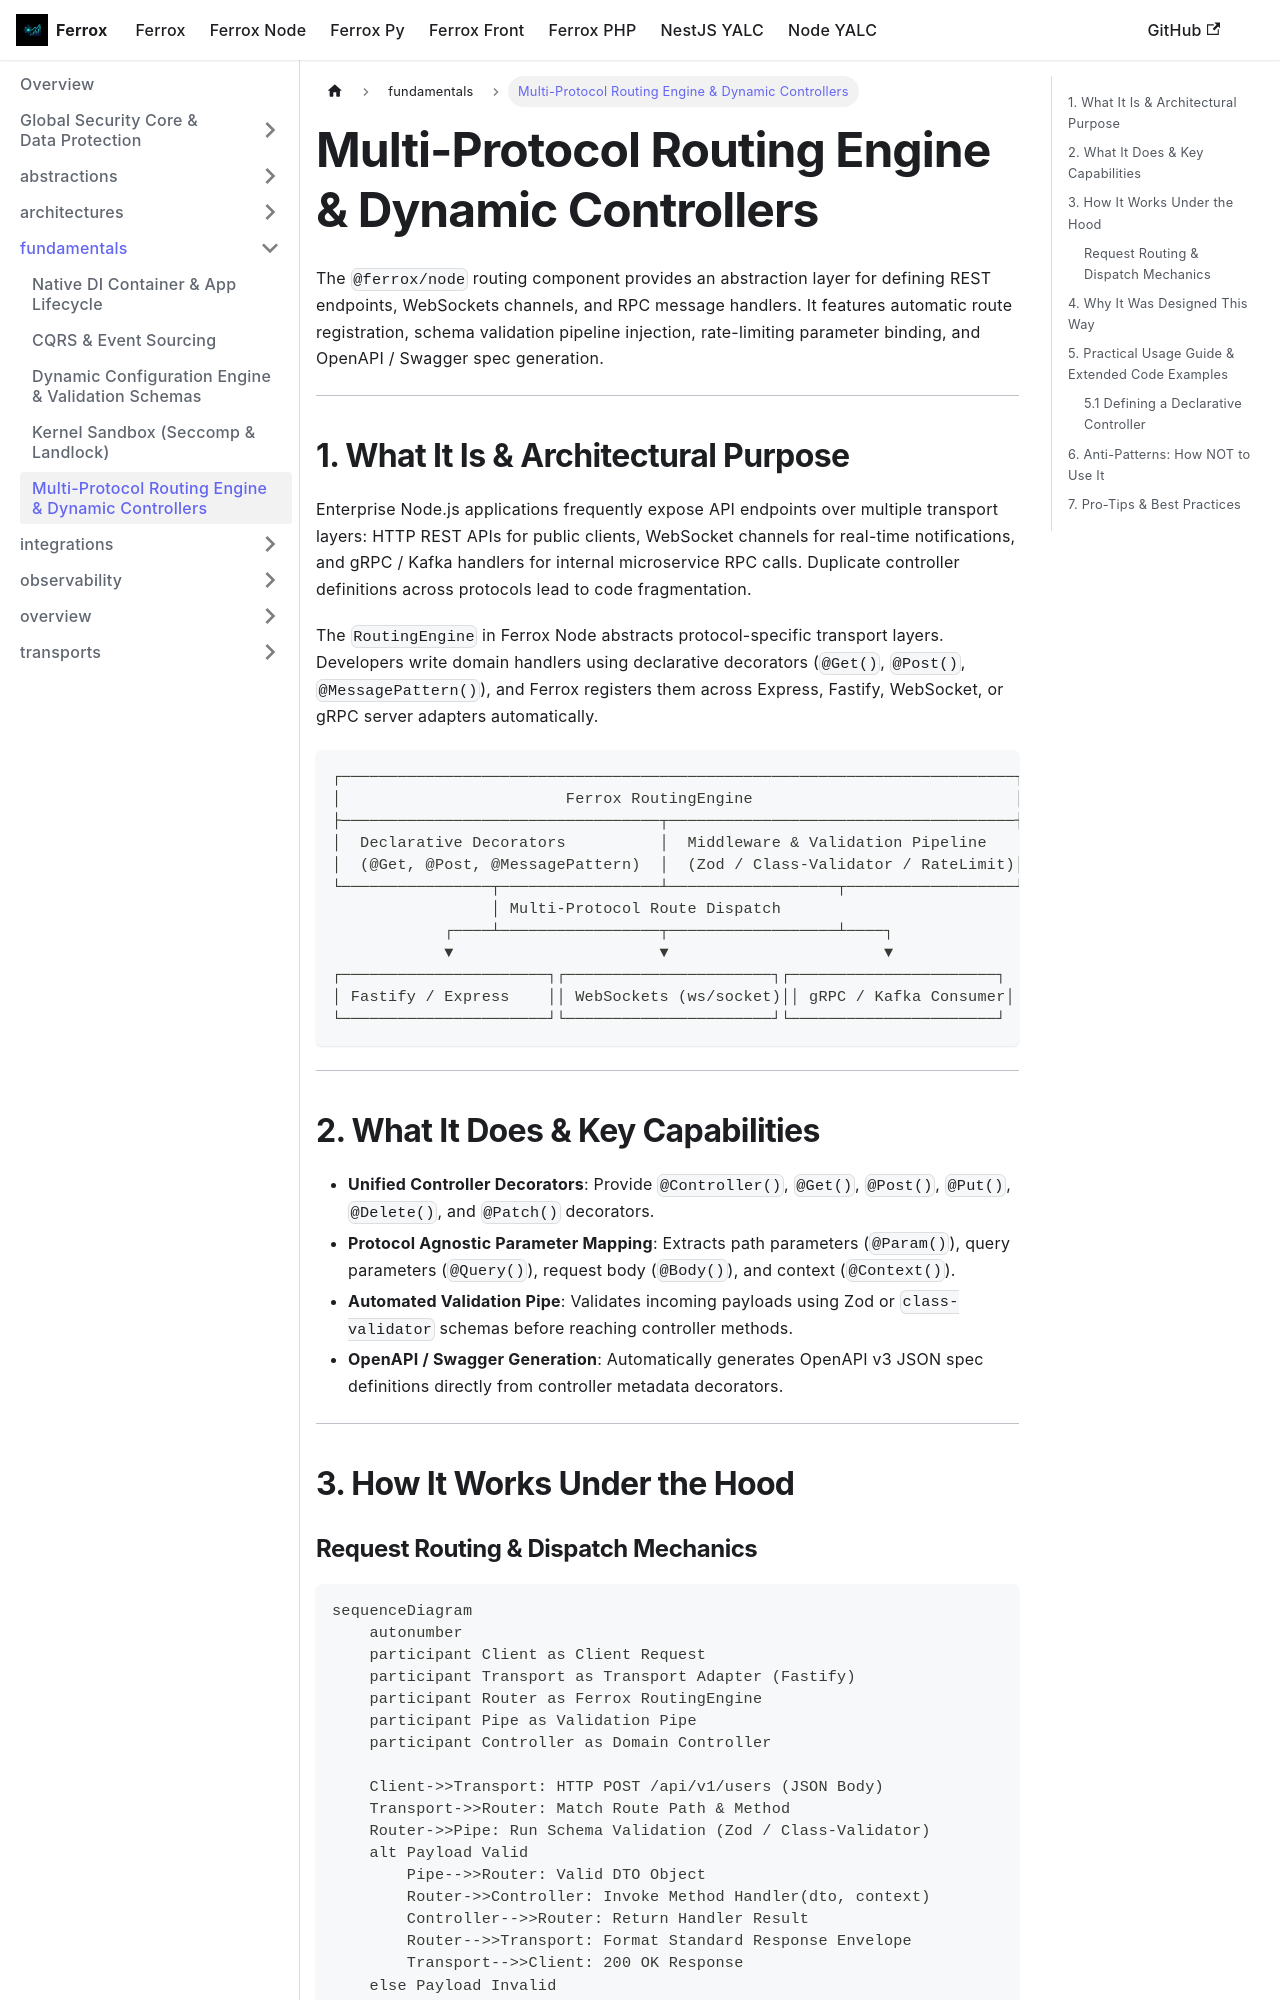

repository: AI-Autistic-Intelligence/ferrox-docs · page: docs/ferrox-node/fundamentals/routing.html · generator: docusaurus

---
id: routing
title: Multi-Protocol Routing Engine & Dynamic Controllers
sidebar_position: 12
---

# Multi-Protocol Routing Engine & Dynamic Controllers

The `@ferrox/node` routing component provides an abstraction layer for defining REST endpoints, WebSockets channels, and RPC message handlers. It features automatic route registration, schema validation pipeline injection, rate-limiting parameter binding, and OpenAPI / Swagger spec generation.

---

## 1. What It Is & Architectural Purpose

Enterprise Node.js applications frequently expose API endpoints over multiple transport layers: HTTP REST APIs for public clients, WebSocket channels for real-time notifications, and gRPC / Kafka handlers for internal microservice RPC calls. Duplicate controller definitions across protocols lead to code fragmentation.

The `RoutingEngine` in Ferrox Node abstracts protocol-specific transport layers. Developers write domain handlers using declarative decorators (`@Get()`, `@Post()`, `@MessagePattern()`), and Ferrox registers them across Express, Fastify, WebSocket, or gRPC server adapters automatically.

```
┌────────────────────────────────────────────────────────────────────────┐
│                        Ferrox RoutingEngine                            │
├──────────────────────────────────┬─────────────────────────────────────┤
│  Declarative Decorators          │  Middleware & Validation Pipeline    │
│  (@Get, @Post, @MessagePattern)  │  (Zod / Class-Validator / RateLimit)│
└────────────────┬─────────────────┴──────────────────┬──────────────────┘
                 │ Multi-Protocol Route Dispatch
            ┌────┴─────────────────┬──────────────────┴────┐
            ▼                      ▼                       ▼
┌──────────────────────┐┌──────────────────────┐┌──────────────────────┐
│ Fastify / Express    ││ WebSockets (ws/socket)││ gRPC / Kafka Consumer│
└──────────────────────┘└──────────────────────┘└──────────────────────┘
```

---
